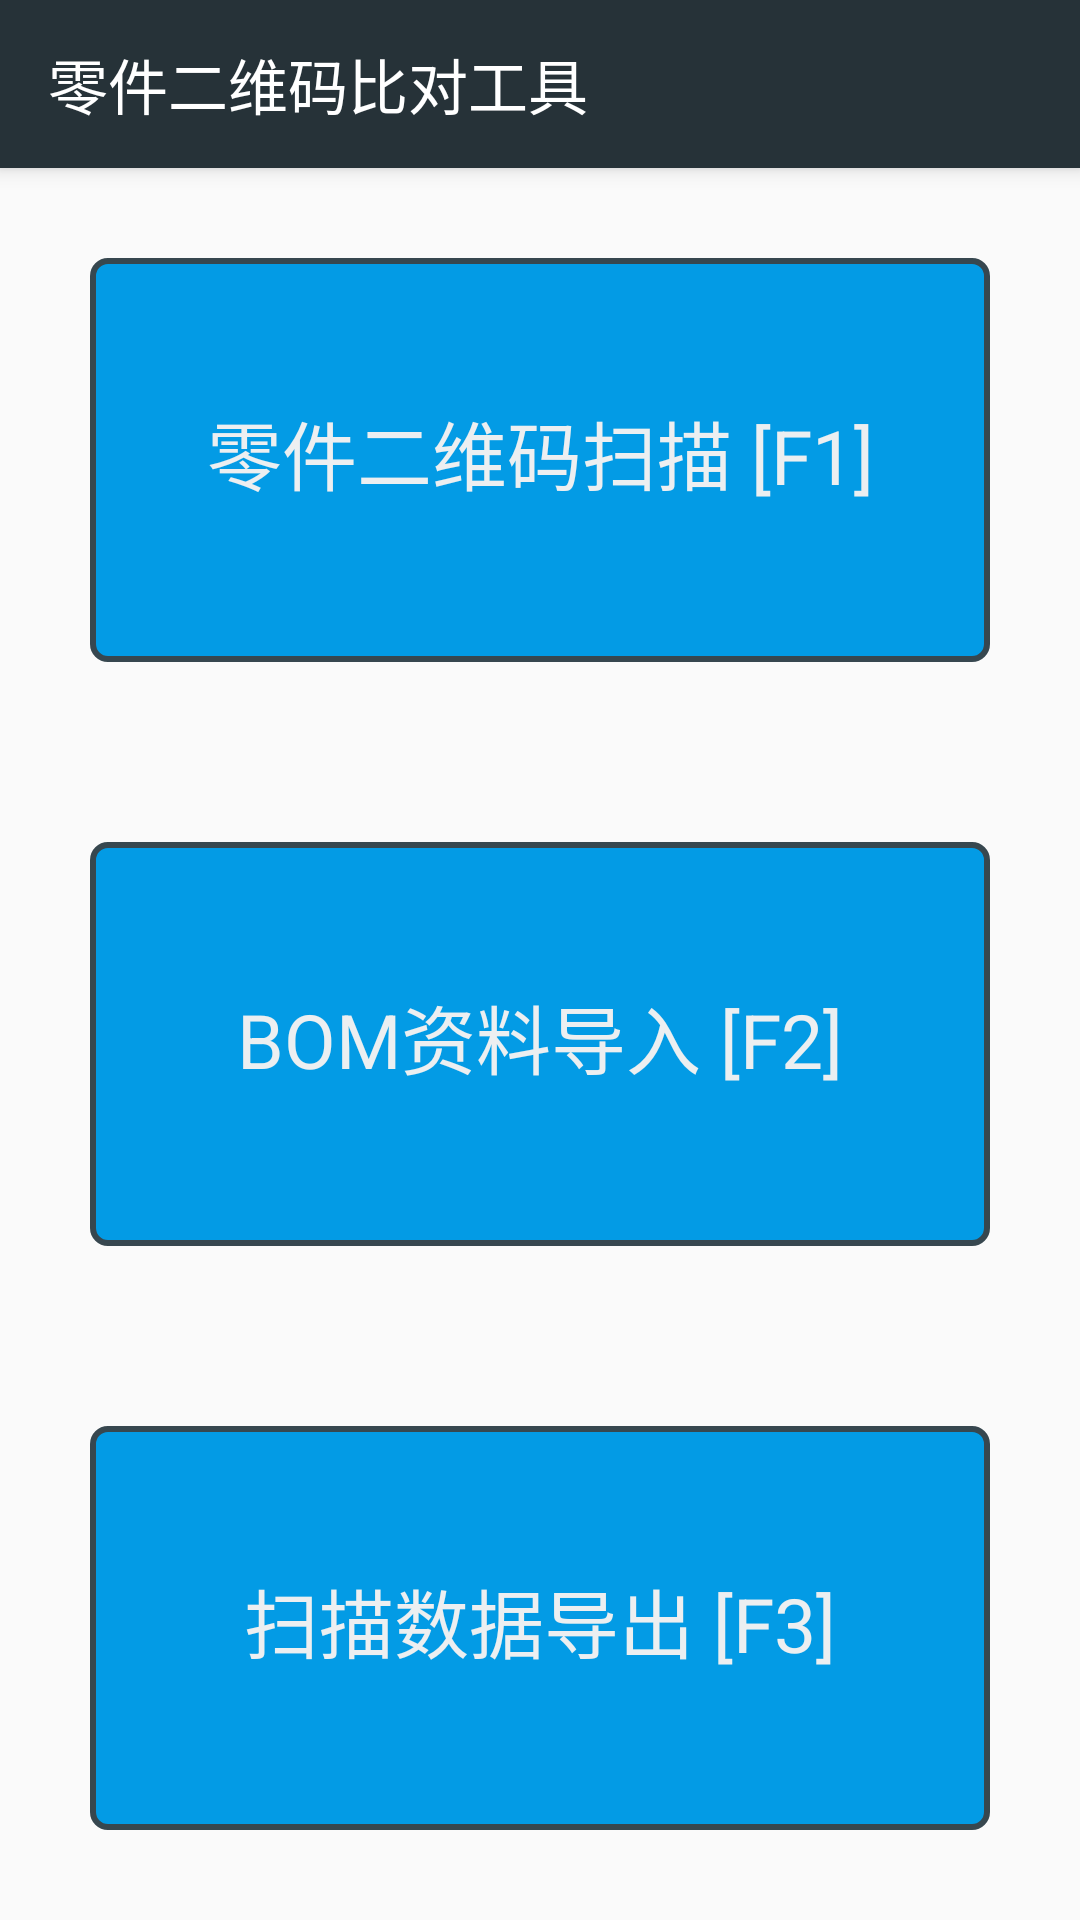

Here is an Android app screen rendered from its layout file. Give the layout XML and the strings, colors and styles it references.
<!-- AndroidManifest.xml: activity theme AppTheme -->
<!-- res/layout/activity_login.xml -->
<?xml version="1.0" encoding="utf-8"?>
<androidx.coordinatorlayout.widget.CoordinatorLayout
    xmlns:android="http://schemas.android.com/apk/res/android"
    xmlns:app="http://schemas.android.com/apk/res-auto"
    xmlns:tools="http://schemas.android.com/tools"
    android:layout_width="match_parent"
    android:layout_height="match_parent"
    tools:context=".MainActivity">

    <com.google.android.material.appbar.AppBarLayout
        android:layout_width="match_parent"
        android:layout_height="wrap_content"
        android:theme="@style/AppTheme.AppBarOverlay">

        <androidx.appcompat.widget.Toolbar
            android:id="@+id/toolbar"
            android:layout_width="match_parent"
            android:layout_height="?attr/actionBarSize"
            android:background="?attr/colorPrimary"
            app:title="零件二维码比对工具"
            app:popupTheme="@style/AppTheme.PopupOverlay" />

    </com.google.android.material.appbar.AppBarLayout>
    

    <include layout="@layout/content_main" />

</androidx.coordinatorlayout.widget.CoordinatorLayout>
<!-- res/layout/content_main.xml (included above) -->
<?xml version="1.0" encoding="utf-8"?>
<androidx.constraintlayout.widget.ConstraintLayout xmlns:android="http://schemas.android.com/apk/res/android"
    xmlns:app="http://schemas.android.com/apk/res-auto"
    xmlns:tools="http://schemas.android.com/tools"
    android:layout_width="match_parent"
    android:layout_height="match_parent"
    app:layout_behavior="@string/appbar_scrolling_view_behavior"
    tools:context=".LoginActivity">

    <LinearLayout
        android:id="@+id/ly_main"
        android:orientation="vertical"
        android:layout_width="match_parent"
        android:layout_height="match_parent"
        >

        <LinearLayout
            android:id="@+id/inventoryActivity"
            android:background="@drawable/btn_background"
            android:layout_weight="1"
            android:layout_margin="30dp"
            android:orientation="vertical"
            android:gravity="center"
            android:onClick="onClickInvActivity"
            android:layout_width="match_parent"
            android:layout_height="0dp">

            <TextView
                android:id="@+id/tv_inventory"
                android:gravity="center"
                android:textColor="@color/md_blue_grey_50"
                android:text="零件二维码扫描 [F1]"
                android:textSize="25sp"
                android:layout_marginBottom="5dp"
                android:layout_width="match_parent"
                android:layout_height="wrap_content"/>

        </LinearLayout>

        <LinearLayout
            android:id="@+id/importActivity"
            android:background="@drawable/btn_background"
            android:layout_weight="1"
            android:layout_margin="30dp"
            android:orientation="vertical"
            android:gravity="center"
            android:onClick="onClickImportExcel"
            android:layout_width="match_parent"
            android:layout_height="0dp">

            <TextView
                android:id="@+id/tv_import"
                android:gravity="center"
                android:textColor="@color/md_blue_grey_50"
                android:text="BOM资料导入 [F2]"
                android:textSize="25sp"
                android:layout_marginBottom="5dp"
                android:layout_width="match_parent"
                android:layout_height="wrap_content"/>

        </LinearLayout>

        <LinearLayout
            android:id="@+id/exportActivity"
            android:background="@drawable/btn_background"
            android:layout_weight="1"
            android:layout_margin="30dp"
            android:orientation="vertical"
            android:gravity="center"
            android:onClick="onClickExportExcel"
            android:layout_width="match_parent"
            android:layout_height="0dp">

            <TextView
                android:id="@+id/tv_export"
                android:gravity="center"
                android:textColor="@color/md_blue_grey_50"
                android:text="扫描数据导出 [F3]"
                android:textSize="25sp"
                android:layout_marginBottom="5dp"
                android:layout_width="match_parent"
                android:layout_height="wrap_content"/>

        </LinearLayout>

    </LinearLayout>

</androidx.constraintlayout.widget.ConstraintLayout>
<!-- resources referenced by this layout -->
<resources>
  <color name="md_blue_grey_50">#ECEFF1</color>
  <!-- drawable btn_background (drawable) -->
  <?xml version="1.0" encoding="utf-8"?>
  <shape xmlns:android="http://schemas.android.com/apk/res/android">
      
      <corners android:radius="5dp"/>
      
      <stroke android:color="@color/md_blue_grey_800" android:width="2dp"/>
      <padding android:bottom="6dp" android:left="6dp" android:right="6dp" android:top="6dp"/>
      <solid android:color="@color/md_light_blue_600"/>
  </shape>
  <style name="AppTheme.AppBarOverlay" parent="ThemeOverlay.AppCompat.Dark.ActionBar" />
  <style name="AppTheme.PopupOverlay" parent="ThemeOverlay.AppCompat.Light" />
  <style name="AppTheme" parent="Theme.AppCompat.Light.DarkActionBar">
          
          <item name="colorPrimary">@color/md_blue_grey_900</item>
          <item name="colorPrimaryDark">@color/md_blue_grey_800</item>
          <item name="colorAccent">@color/colorAccent</item>
          <item name="android:colorForeground">@color/md_blue_grey_50</item>
      </style>
  <color name="md_blue_grey_800">#37474F</color>
  <color name="md_light_blue_600">#039BE5</color>
  <color name="md_blue_grey_900">#263238</color>
  <color name="colorAccent">#D81B60</color>
</resources>
